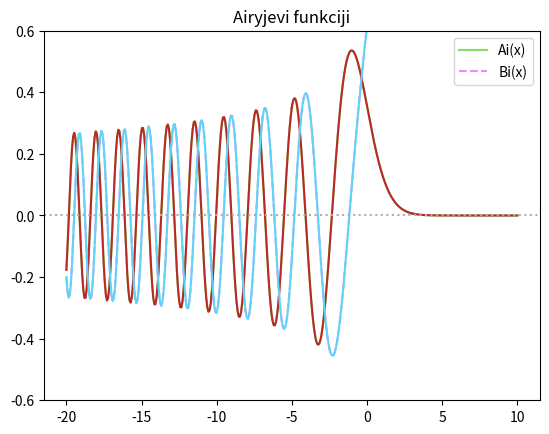

Source code (Python):
import matplotlib.pyplot as plt
import numpy as np
from scipy import special

epsilon = 10**-10


def u_s(s):  # Tista zadeva k jo L, P, Q potem uporabljajo
    return special.gamma(3* s + 1/2)/(special.factorial(s) * 54**s * special.gamma(s + 1/2))


def xi(x):
    return 2/3 * np.abs(x)**(3/2)


def L(array, n):
    result = []
    for x in np.nditer(array):
        c = 0  # Counter
        for s in range(0, n+1):
            step = u_s(s)/x**s
            c += step
        result.append(c)
    return np.array(result)


def P(array, n):
    result = []
    for x in np.nditer(array):
        c = 0  # Counter
        for s in range(0, n + 1):
            step = (-1)**s * u_s(2*s)/x**(2*s)
            c += step
        result.append(c)
    return np.array(result)


def Q(array, n):
    result = []
    for x in np.nditer(array):
        c = 0  # Counter
        for s in range(0, n + 1):
            step = (-1)**s * u_s(2*s + 1) / x ** (2*s + 1)
            c += step
        result.append(c)
    return np.array(result)


def Ai_pos(array, n):
    return np.exp(-xi(array))/(2*np.sqrt(np.pi) * array**(1/4)) * L(-xi(array), n)


def Bi_pos(array, n):
    return np.exp(xi(array)) / (np.sqrt(np.pi) * array ** (1 / 4)) * L(xi(array), n)


def Ai_neg(array, n):
    return 1/(np.sqrt(np.pi)*(-array)**(1/4)) * (np.sin(xi(array) - np.pi/4)*Q(xi(array), n) + np.cos(xi(array) - np.pi/4)*P(xi(array), n))


def Bi_neg(array, n):
    return 1/(np.sqrt(np.pi)*(-array)**(1/4)) * (-np.sin(xi(array) - np.pi/4)*P(xi(array), n) + np.cos(xi(array) - np.pi/4)*Q(xi(array), n))


def f(array, n):  # Make recursive pls
    result = []
    for x in np.nditer(array):
        c = 0
        for k in range(0, n+1):
            step = special.gamma(1/3 + k)/special.gamma(1/3) * (3**k * x**(3*k))/(special.factorial(3*k))
            c += step
        result.append(c)
    return np.array(result)


def g(array, n):
    result = []
    for x in np.nditer(array):
        c = 0
        for k in range(0, n+1):
            step = special.gamma(2/3 + k)/special.gamma(2/3) * (3**k * x**(3*k + 1))/(special.factorial(3*k + 1))
            c += step
        result.append(c)
    return np.array(result)


def Ai(x, alpha, beta, n):
    return alpha*f(x, n) - beta*g(x, n)


def Bi(x, alpha, beta, n):
    return np.sqrt(3)*(alpha*f(x, n) + beta*g(x, n))


a = 0.355028053887817239
b = 0.258819403792806798
x_lin1 = np.linspace(-20, -5, 201)
x_lin2 = np.linspace(-5, 3, 201)
x_lin3 = np.linspace(3, 10, 201)

ai1, aip1, bi1, bip1 = special.airy(x_lin1)
ai2, aip2, bi2, bip2 = special.airy(x_lin2)
ai3, aip3, bi3, bip3 = special.airy(x_lin3)

plt.plot(x_lin1, ai1, c="#83de5f", label="Ai(x)")
plt.plot(x_lin1, bi1, c="#ec8cf5", label="Bi(x)", ls="--")
plt.plot(x_lin2, ai2, c="#83de5f")
plt.plot(x_lin2, bi2, c="#ec8cf5", ls="--")
plt.plot(x_lin3, ai3, c="#83de5f")
plt.plot(x_lin3, bi3, c="#ec8cf5", ls="--")

plt.plot(x_lin1, Ai_neg(x_lin1, 10), c="#ba2929")
plt.plot(x_lin1, Bi_neg(x_lin1, 10), c="#60d4f7")

plt.plot(x_lin2, Ai(x_lin2, a, b, 25), c="#ba2929")
plt.plot(x_lin2, Bi(x_lin2, a, b, 25), c="#60d4f7")

plt.plot(x_lin3, Ai_pos(x_lin3, 10), c="#ba2929")
plt.plot(x_lin3, Bi_pos(x_lin3, 10), c="#60d4f7")

plt.title("Airyjevi funkciji")
plt.axhline(alpha=1, ls=":", c="#adadad")
plt.ylim(-0.6, 0.6)
plt.legend()
plt.show()